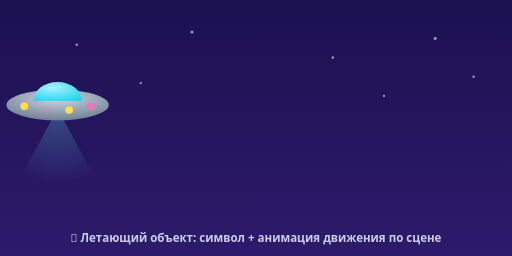
t = 0.00 s
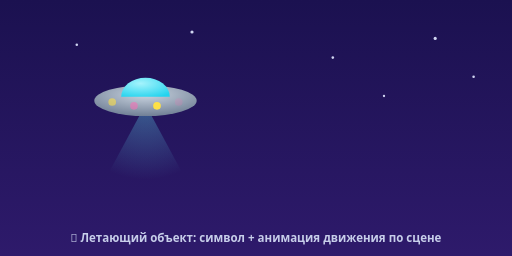
t = 1.00 s
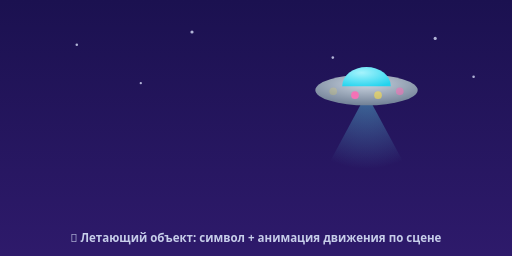
t = 2.00 s
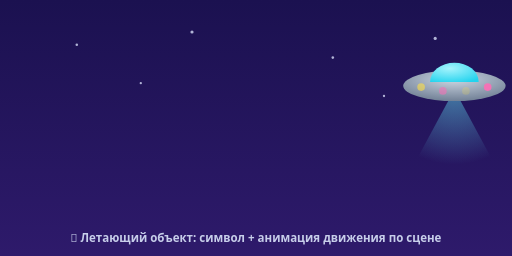
t = 3.00 s
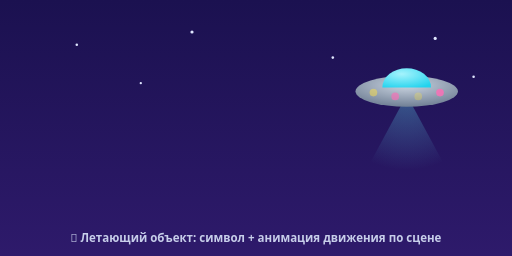
t = 3.75 s
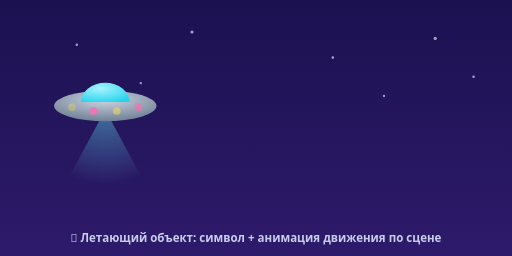
t = 5.25 s

The animated SVG that drew these frames (rendered in a browser with its animation timeline set to each time). Animation: 8 SMIL elements (animate=6,animateTransform=2); one cycle of 6.00 s, repeats indefinitely.

<svg viewBox="0 0 800 400" xmlns="http://www.w3.org/2000/svg">
  <defs>
    <linearGradient id="sky" x1="0" y1="0" x2="0" y2="1"><stop offset="0" stop-color="#1B1150"/><stop offset="1" stop-color="#2E1A6B"/></linearGradient>
    <radialGradient id="saucer" cx="0.5" cy="0.3" r="0.8"><stop offset="0" stop-color="#CBD5E1"/><stop offset="1" stop-color="#64748B"/></radialGradient>
    <radialGradient id="dome" cx="0.4" cy="0.3" r="0.8"><stop offset="0" stop-color="#A5F3FC"/><stop offset="1" stop-color="#22D3EE"/></radialGradient>
    <radialGradient id="beam" cx="0.5" cy="0" r="0.9"><stop offset="0" stop-color="#67E8F9" stop-opacity="0.55"/><stop offset="1" stop-color="#67E8F9" stop-opacity="0"/></radialGradient>
  </defs>
  <rect width="800" height="400" fill="url(#sky)"/>
  <!-- stars -->
  <g fill="#E0E7FF">
    <circle cx="120" cy="70" r="2"/><circle cx="300" cy="50" r="2.5"/><circle cx="520" cy="90" r="2"/><circle cx="680" cy="60" r="2.5"/><circle cx="220" cy="130" r="1.8"/><circle cx="600" cy="150" r="1.8"/><circle cx="740" cy="120" r="2"/>
    <animate attributeName="opacity" values="0.6;1;0.6" dur="2.5s" repeatCount="indefinite"/>
  </g>

  <!-- UFO glides across (horizontal) with a gentle bob -->
  <g>
    <animateTransform attributeName="transform" type="translate" values="90 150;710 120;90 150" keyTimes="0;0.5;1" dur="6s" repeatCount="indefinite" calcMode="spline" keySplines="0.45 0 0.55 1;0.45 0 0.55 1"/>
    <g>
      <animateTransform attributeName="transform" type="translate" values="0 0;0 -14;0 0;0 10;0 0" dur="2s" repeatCount="indefinite"/>
      <!-- beam -->
      <polygon points="0,20 -70,150 70,150" fill="url(#beam)">
        <animate attributeName="opacity" values="0.5;0.9;0.5" dur="1.2s" repeatCount="indefinite"/>
      </polygon>
      <!-- saucer -->
      <ellipse cx="0" cy="14" rx="80" ry="24" fill="url(#saucer)"/>
      <!-- dome -->
      <path d="M-38,8 A38,30 0 0,1 38,8 Z" fill="url(#dome)"/>
      <!-- lights -->
      <circle cx="-52" cy="16" r="6" fill="#FDE047"><animate attributeName="opacity" values="1;0.2;1" dur="0.8s" repeatCount="indefinite"/></circle>
      <circle cx="-18" cy="22" r="6" fill="#F472B6"><animate attributeName="opacity" values="0.2;1;0.2" dur="0.8s" repeatCount="indefinite"/></circle>
      <circle cx="18" cy="22" r="6" fill="#FDE047"><animate attributeName="opacity" values="1;0.2;1" dur="0.8s" begin="0.2s" repeatCount="indefinite"/></circle>
      <circle cx="52" cy="16" r="6" fill="#F472B6"><animate attributeName="opacity" values="0.2;1;0.2" dur="0.8s" begin="0.2s" repeatCount="indefinite"/></circle>
    </g>
  </g>

  <text x="400" y="378" font-family="Segoe UI, Arial, sans-serif" font-size="18" font-weight="700" fill="#C7CEEA" text-anchor="middle">🚀 Летающий объект: символ + анимация движения по сцене</text>
</svg>
